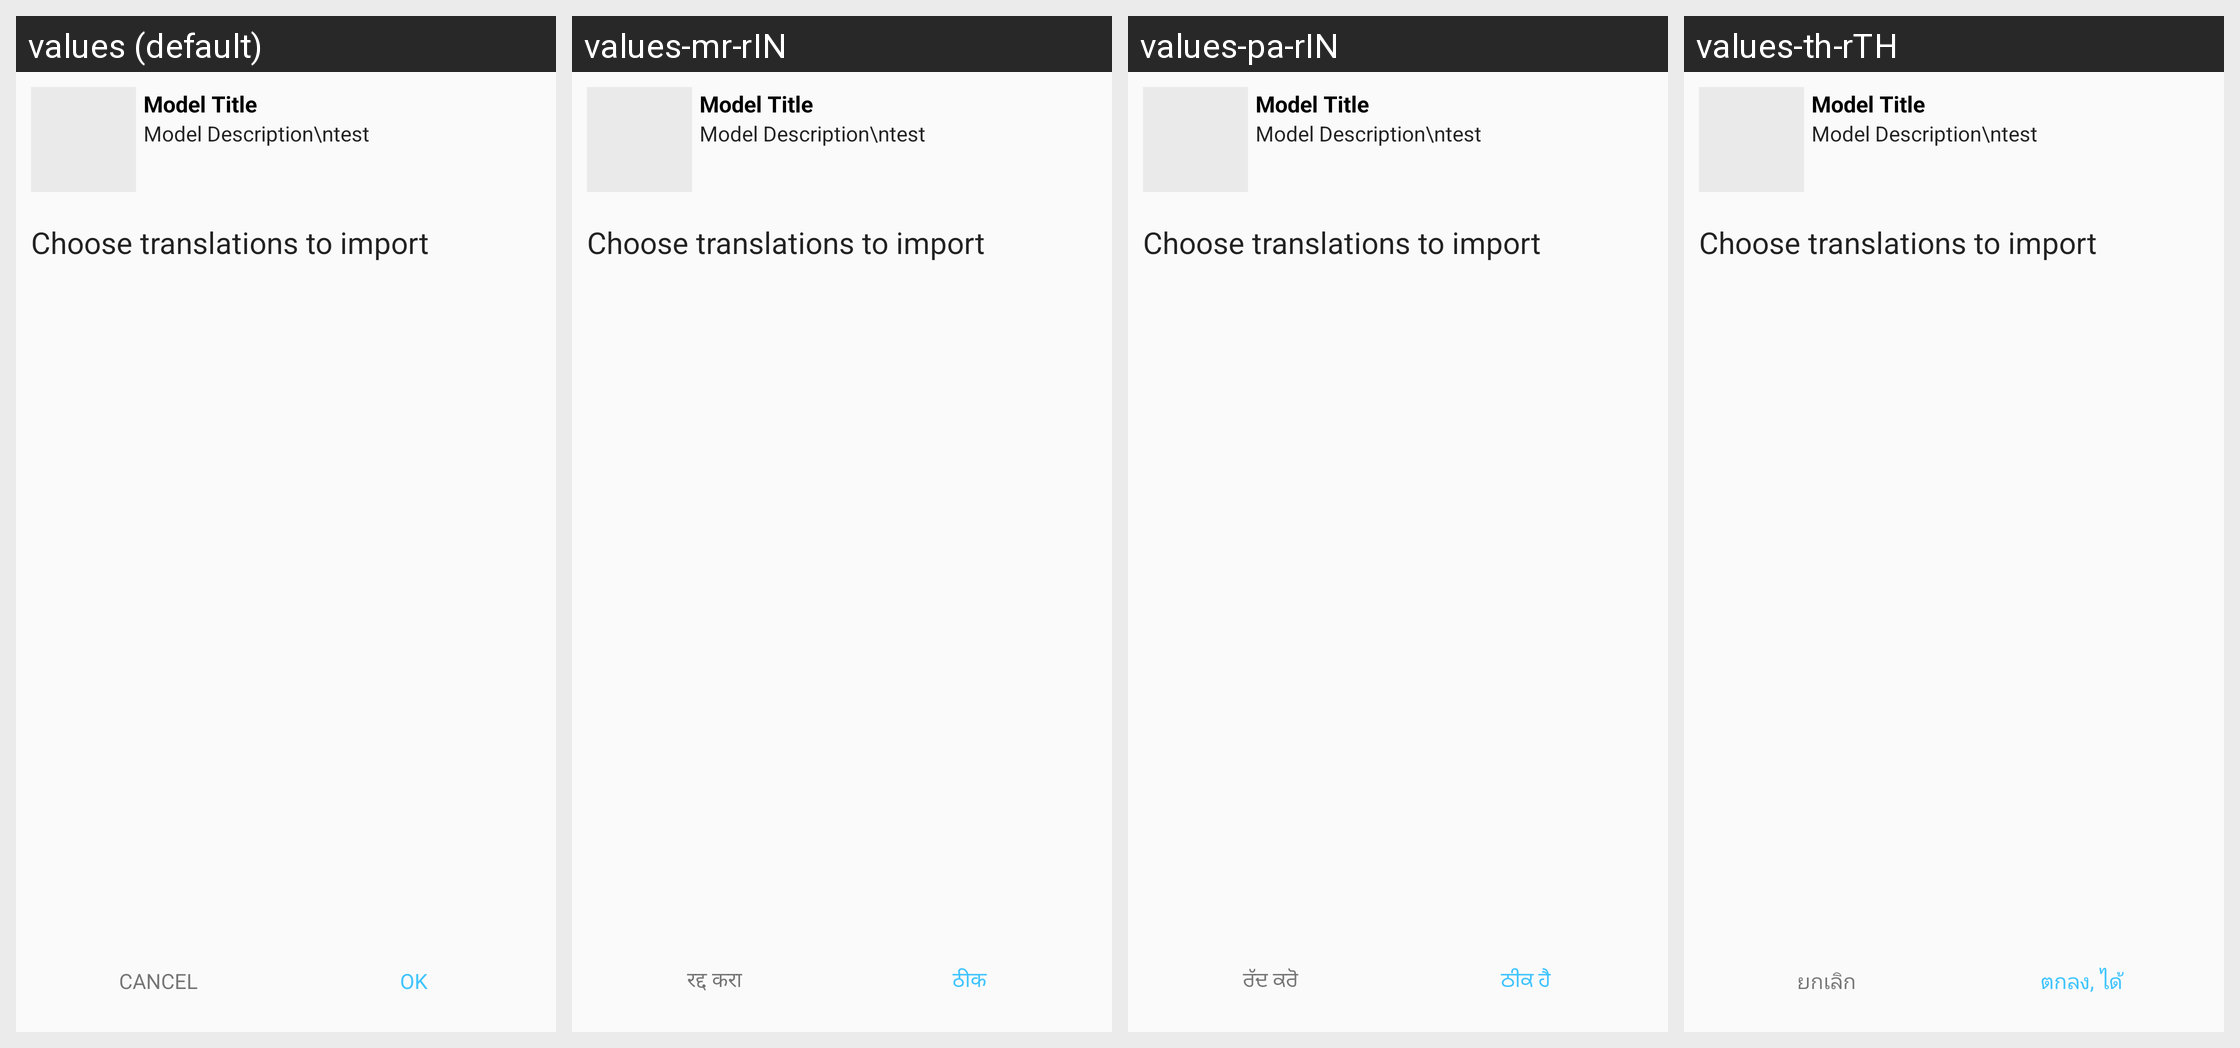

Strings drawn on this Android screen and how each of the app's shown locales translates them:
Android screen res/layout/dialog_import_project.xml rendered under 4 locales, left to right: values (default), values-mr-rIN, values-pa-rIN, values-th-rTH. Device: Nexus 5 (rendered at 1080×1920; each locale shown at half size, 540×960, under a caption strip naming it); theme AppTheme.
Other locales in the repository, not shown: values-am-rET, values-ar-rSA, values-bn-rBD, values-es-rES, values-fa-rAF, values-fa-rIR, values-fr-rFR, values-gu-rIN, values-ha-rHG, values-hi-rIN, values-in-rID, values-ja-rJP, values-km-rKH, values-kn-rIN, values-ml-rIN, values-mn-rMN, values-my-rMM, values-ne-rNP, values-nl-rNL, values-ps-rAF, values-pt-rPT, values-ru-rRU, values-sw-rKE, values-ta-rIN, values-te-rIN, values-tl-rPH, values-tr-rTR, values-ur-rPK, values-vi-rVN, values-zh-rCN, values-zh-rTW.
Strings drawn on this screen, with the default value and each locale's value (text and hints the layout hard-codes, and strings that could not be matched under every locale, appear in the picture but are not listed):

title_cancel
  values: Cancel
  values-mr-rIN: रद्द करा
  values-pa-rIN: ਰੱਦ ਕਰੋ
  values-th-rTH: ยกเลิก

label_ok
  values: OK
  values-mr-rIN: ठीक
  values-pa-rIN: ਠੀਕ ਹੈ
  values-th-rTH: ตกลง, ได้
